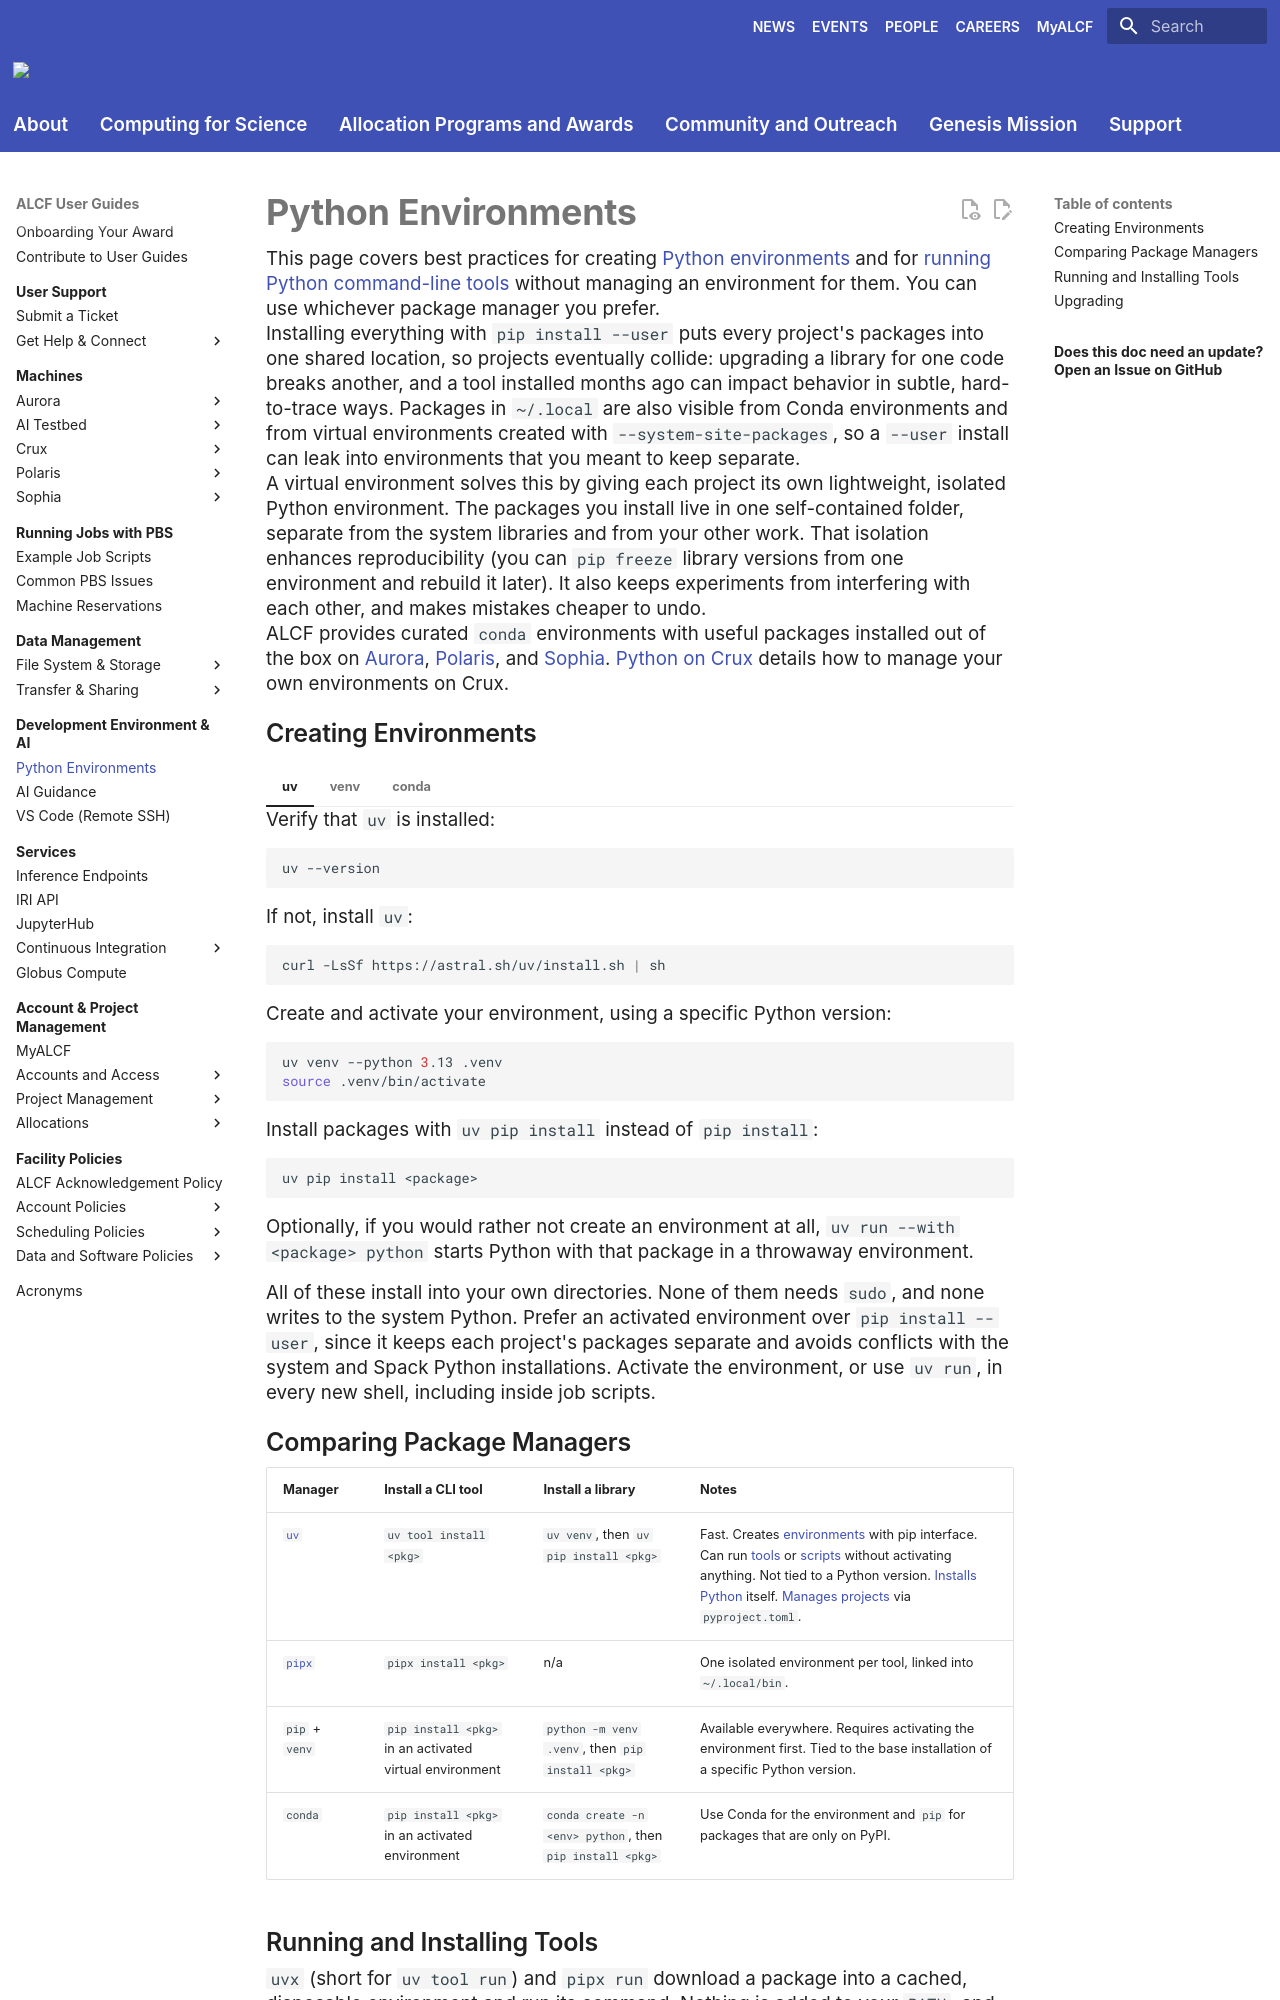

repository: argonne-lcf/user-guides · page: dev-environment/python-environments/index.html · generator: mkdocs

# Python Environments

This page covers best practices for creating [Python environments](#creating-environments) and for [running Python command-line tools](#running-and-installing-tools) without managing an environment for them. You can use whichever package manager you prefer.

Installing everything with `pip install --user` puts every project's packages into one shared location, so projects eventually collide: upgrading a library for one code breaks another, and a tool installed months ago can impact behavior in subtle, hard-to-trace ways. Packages in `~/.local` are also visible from Conda environments and from virtual environments created with `--system-site-packages`, so a `--user` install can leak into environments that you meant to keep separate.

A virtual environment solves this by giving each project its own lightweight, isolated Python environment. The packages you install live in one self-contained folder, separate from the system libraries and from your other work. That isolation enhances reproducibility (you can `pip freeze` library versions from one environment and rebuild it later). It also keeps experiments from interfering with each other, and makes mistakes cheaper to undo.

ALCF provides curated `conda` environments with useful packages installed out of the box on [Aurora](../aurora/data-science/python.md), [Polaris](../polaris/data-science/python.md), and [Sophia](../sophia/data-science/python.md). [Python on Crux](../crux/data-science/python.md) details how to manage your own environments on Crux.

## Creating Environments

=== "uv"

    Verify that `uv` is installed:

    ```bash
    uv --version
    ```

    If not, install `uv`:

    ```bash
    curl -LsSf https://astral.sh/uv/install.sh | sh
    ```

    Create and activate your environment, using a specific Python version:

    ```bash
    uv venv --python 3.13 .venv
    source .venv/bin/activate
    ```

    Install packages with `uv pip install` instead of `pip install`:

    ```bash
    uv pip install <package>
    ```

    Optionally, if you would rather not create an environment at all, `uv run --with <package> python` starts Python with that package in a throwaway environment.

=== "venv"

    Verify that `venv` is installed:

    ```bash
    python -m venv --help
    ```

    Create and activate your environment:

    ```bash
    python -m venv .venv
    source .venv/bin/activate
    ```

    The environment inherits the Python version of your `python` command:

    ```bash
    python --version
    ```

    Install packages into the activated environment with `pip install`:

    ```bash
    pip install <package>
    ```

=== "conda"

    Verify that `conda` is installed:

    ```bash
    conda --version
    ```

    Check which conda installation you are using:

    ```bash
    conda info | grep "base environment"
    ```

    If you need to install conda, use [Miniforge](https://github.com/conda-forge/miniforge). ALCF systems also provide conda through module files.

    !!! warning "Package channels"

        ALCF's shared environments use [Miniforge](https://github.com/conda-forge/miniforge) and the `conda-forge` channel.
        Use `conda-forge` for your own environments, and avoid re-adding the `defaults` channel, which is subject to commercial licensing terms.

    Create and activate your environment, using a specific Python version:

    ```bash
    conda create -n my-env python=3.13 -y
    conda activate my-env
    ```

    Install packages into the activated environment with `pip install`:

    ```bash
    pip install <package>
    ```

All of these install into your own directories. None of them needs `sudo`, and none writes to the system Python. Prefer an activated environment over `pip install --user`, since it keeps each project's packages separate and avoids conflicts with the system and Spack Python installations. Activate the environment, or use `uv run`, in every new shell, including inside job scripts.
